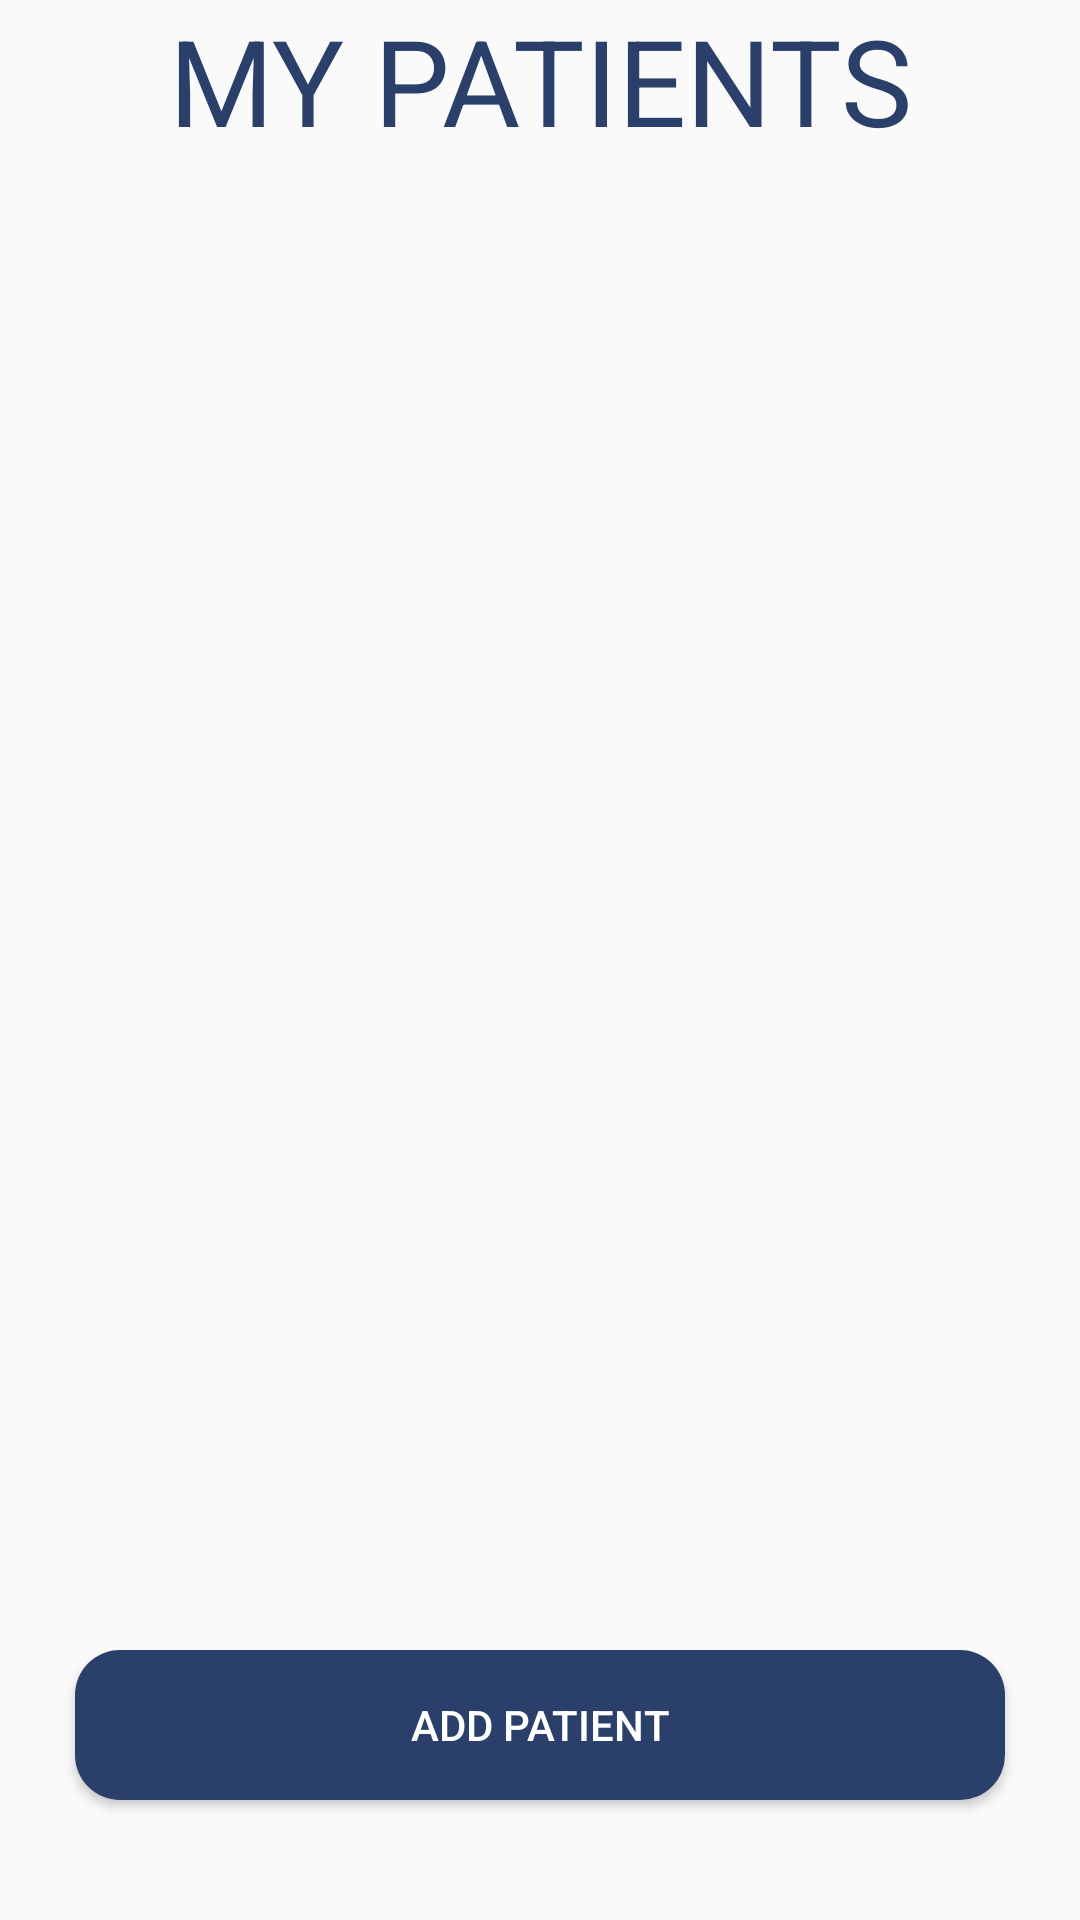

Write the Android layout XML for this screen, with the resource values it uses.
<!-- AndroidManifest.xml: application theme AppTheme -->
<!-- res/layout/activity_patients_list.xml -->
<?xml version="1.0" encoding="utf-8"?>
<androidx.constraintlayout.widget.ConstraintLayout xmlns:android="http://schemas.android.com/apk/res/android"
    xmlns:app="http://schemas.android.com/apk/res-auto"
    xmlns:tools="http://schemas.android.com/tools"
    android:layout_width="match_parent"
    android:layout_height="match_parent"
    tools:context=".views.PatientsListActivity">

    <TextView
        android:id="@+id/text_view_list_patients_title"
        android:layout_width="match_parent"
        android:layout_height="wrap_content"
        android:gravity="center_horizontal"
        android:text="@string/my_patients"
        android:textColor="@color/navy"
        android:textAllCaps="true"
        android:textSize="40sp"
        android:layout_marginBottom="20dp"
        app:layout_constraintTop_toTopOf="parent"
        app:layout_constraintRight_toRightOf="parent"
        app:layout_constraintLeft_toLeftOf="parent"/>


    <androidx.recyclerview.widget.RecyclerView
        android:id="@+id/recycler_patients"
        android:layout_width="match_parent"
        android:layout_height="match_parent"
        android:layout_marginTop="100dp"
        android:layout_marginBottom="80dp"
        android:scrollbars="vertical"
        app:layout_constraintLeft_toLeftOf="parent"
        app:layout_constraintRight_toRightOf="parent"
        app:layout_constraintTop_toBottomOf="@+id/text_view_list_patients_title"
        app:layout_constraintBottom_toTopOf="@+id/button_goto_add_patient"
        app:layout_constraintVertical_bias="0.0"/>

    <Button
        android:id="@+id/button_goto_add_patient"
        android:layout_width="310dp"
        android:layout_height="50dp"
        android:layout_margin="40dp"
        android:text="@string/add_patient"
        android:background="@drawable/customized_button"
        android:textColor="@color/white"
        app:layout_constraintBottom_toBottomOf="parent"
        app:layout_constraintLeft_toLeftOf="parent"
        app:layout_constraintRight_toRightOf="parent"/>




</androidx.constraintlayout.widget.ConstraintLayout>
<!-- resources referenced by this layout -->
<resources>
  <color name="navy">#2a406b</color>
  <color name="white">#FFFFFF</color>
  <!-- drawable customized_button (drawable) -->
  <?xml version="1.0" encoding="utf-8"?>
  <shape xmlns:android="http://schemas.android.com/apk/res/android">
      <solid android:color="@color/navy" />
      <corners android:radius="15dp"/>
  </shape>
  <string name="add_patient">Add Patient</string>
  <string name="my_patients">My Patients</string>
  <style name="AppTheme" parent="Theme.AppCompat.Light.NoActionBar">
          
          <item name="colorPrimary">@color/colorPrimary</item>
          <item name="colorPrimaryDark">@color/colorPrimaryDark</item>
          <item name="colorAccent">@color/colorAccent</item>
      </style>
  <color name="colorPrimary">@color/blue</color>
  <color name="colorPrimaryDark">@color/navy</color>
  <color name="colorAccent">@color/green</color>
  <color name="blue">#0000FF</color>
  <color name="green">#449928</color>
</resources>
